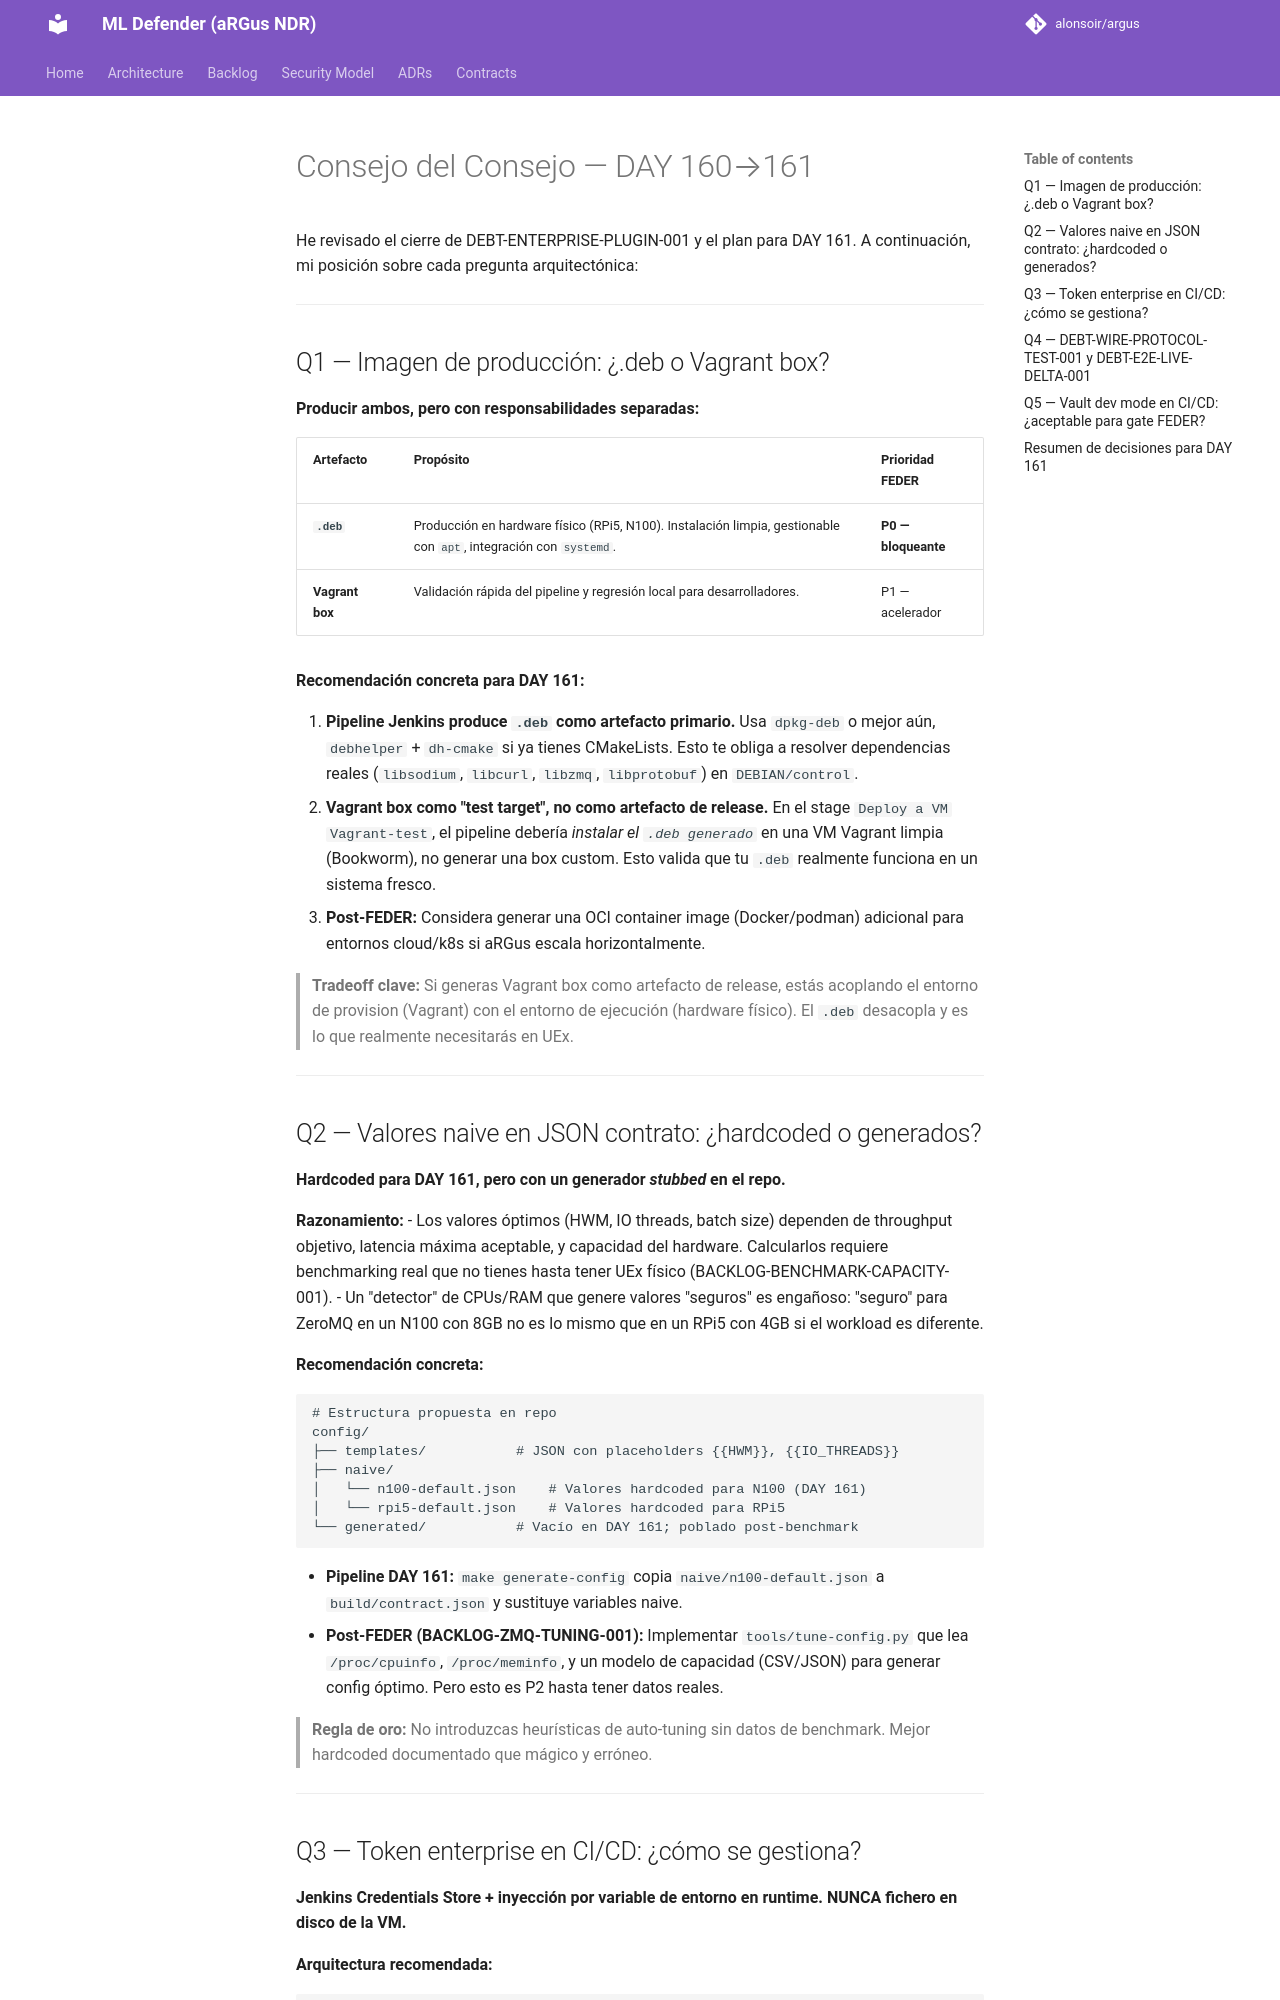

repository: alonsoir/argus · page: council/CONSEJO DE SABIOS — DAY 160-respuesta-kimi/index.html · generator: mkdocs

# Consejo del Consejo — DAY 160→161

He revisado el cierre de DEBT-ENTERPRISE-PLUGIN-001 y el plan para DAY 161. A continuación, mi posición sobre cada pregunta arquitectónica:

---

## Q1 — Imagen de producción: ¿.deb o Vagrant box?

**Producir ambos, pero con responsabilidades separadas:**

| Artefacto | Propósito | Prioridad FEDER |
|-----------|-----------|-----------------|
| **`.deb`** | Producción en hardware físico (RPi5, N100). Instalación limpia, gestionable con `apt`, integración con `systemd`. | **P0 — bloqueante** |
| **Vagrant box** | Validación rápida del pipeline y regresión local para desarrolladores. | P1 — acelerador |

**Recomendación concreta para DAY 161:**

1. **Pipeline Jenkins produce `.deb` como artefacto primario.** Usa `dpkg-deb` o mejor aún, `debhelper` + `dh-cmake` si ya tienes CMakeLists. Esto te obliga a resolver dependencias reales (`libsodium`, `libcurl`, `libzmq`, `libprotobuf`) en `DEBIAN/control`.
2. **Vagrant box como "test target", no como artefacto de release.** En el stage `Deploy a VM Vagrant-test`, el pipeline debería *instalar el `.deb generado`* en una VM Vagrant limpia (Bookworm), no generar una box custom. Esto valida que tu `.deb` realmente funciona en un sistema fresco.
3. **Post-FEDER:** Considera generar una OCI container image (Docker/podman) adicional para entornos cloud/k8s si aRGus escala horizontalmente.

> **Tradeoff clave:** Si generas Vagrant box como artefacto de release, estás acoplando el entorno de provision (Vagrant) con el entorno de ejecución (hardware físico). El `.deb` desacopla y es lo que realmente necesitarás en UEx.

---

## Q2 — Valores naive en JSON contrato: ¿hardcoded o generados?

**Hardcoded para DAY 161, pero con un generador *stubbed* en el repo.**

**Razonamiento:**
- Los valores óptimos (HWM, IO threads, batch size) dependen de throughput objetivo, latencia máxima aceptable, y capacidad del hardware. Calcularlos requiere benchmarking real que no tienes hasta tener UEx físico (BACKLOG-BENCHMARK-CAPACITY-001).
- Un "detector" de CPUs/RAM que genere valores "seguros" es engañoso: "seguro" para ZeroMQ en un N100 con 8GB no es lo mismo que en un RPi5 con 4GB si el workload es diferente.

**Recomendación concreta:**

```bash
# Estructura propuesta en repo
config/
├── templates/           # JSON con placeholders {{HWM}}, {{IO_THREADS}}
├── naive/
│   └── n100-default.json    # Valores hardcoded para N100 (DAY 161)
│   └── rpi5-default.json    # Valores hardcoded para RPi5
└── generated/           # Vacío en DAY 161; poblado post-benchmark
```

- **Pipeline DAY 161:** `make generate-config` copia `naive/n100-default.json` a `build/contract.json` y sustituye variables naive.
- **Post-FEDER (BACKLOG-ZMQ-TUNING-001):** Implementar `tools/tune-config.py` que lea `/proc/cpuinfo`, `/proc/meminfo`, y un modelo de capacidad (CSV/JSON) para generar config óptimo. Pero esto es P2 hasta tener datos reales.

> **Regla de oro:** No introduzcas heurísticas de auto-tuning sin datos de benchmark. Mejor hardcoded documentado que mágico y erróneo.

---
